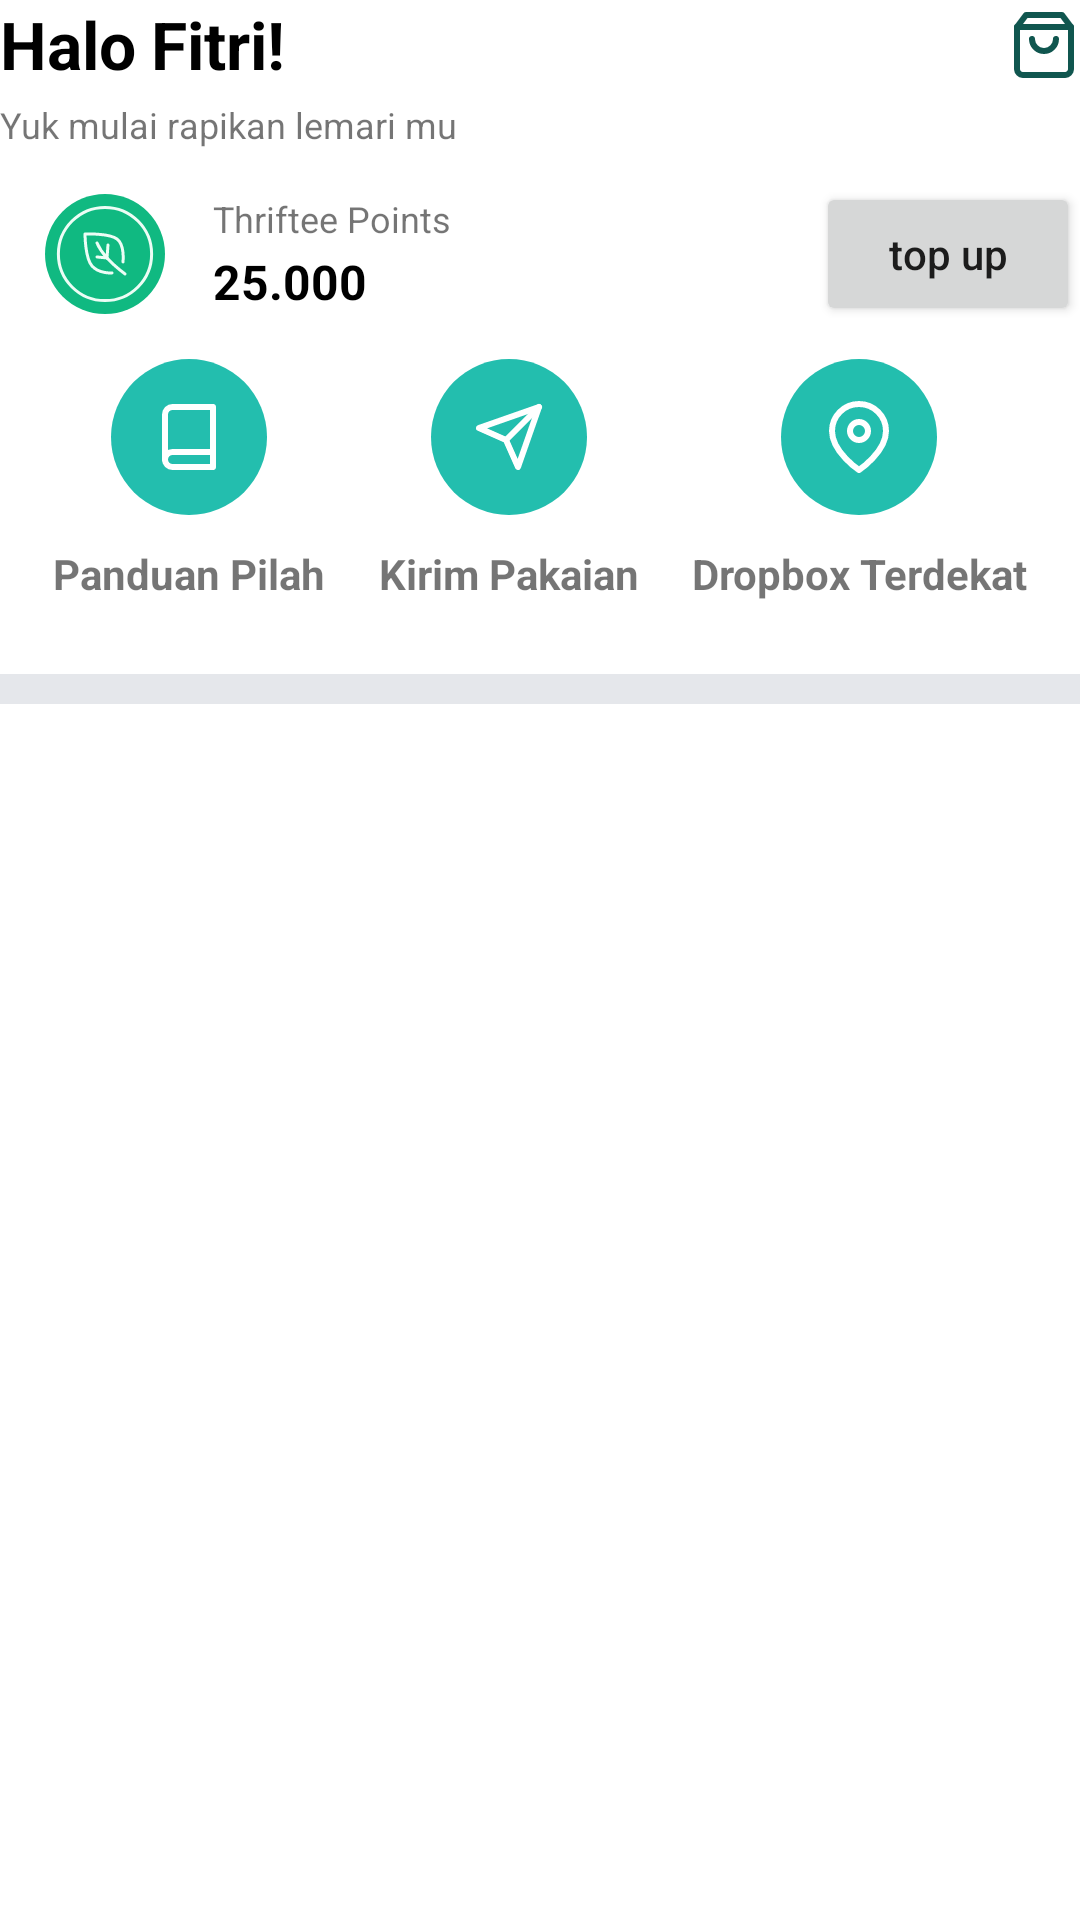

The Android layout XML behind this screen, and the referenced resources:
<!-- AndroidManifest.xml: application theme Theme.Thriftee -->
<!-- res/layout/fragment_beranda.xml -->
<?xml version="1.0" encoding="utf-8"?>
<androidx.constraintlayout.widget.ConstraintLayout xmlns:android="http://schemas.android.com/apk/res/android"
    xmlns:tools="http://schemas.android.com/tools"
    android:layout_width="match_parent"
    android:layout_height="match_parent"
    xmlns:app="http://schemas.android.com/apk/res-auto"
    tools:context=".ui.home.beranda.BerandaFragment">

    <TextView
        android:id="@+id/welcoming_text"
        android:layout_width="wrap_content"
        android:layout_height="wrap_content"
        android:text="@string/welcoming_text"
        android:layout_margin="@dimen/root_padding"
        android:textStyle="bold"
        android:textSize="22sp"
        android:textColor="@color/black"
        app:layout_constraintTop_toTopOf="parent"
        app:layout_constraintStart_toStartOf="parent"/>

    <TextView
        android:id="@+id/home_acc_name"
        android:layout_width="wrap_content"
        android:layout_height="wrap_content"
        android:textStyle="bold"
        android:textSize="22sp"
        android:textColor="@color/black"
        android:text="Fitri!"
        android:layout_marginStart="5dp"
        app:layout_constraintTop_toTopOf="@id/welcoming_text"
        app:layout_constraintStart_toEndOf="@id/welcoming_text"/>

    <TextView
        android:id="@+id/welcoming_desc"
        android:layout_width="wrap_content"
        android:layout_height="wrap_content"
        android:text="@string/yuk_mulai_rapikan_lemari_mu"
        android:textSize="12sp"
        android:layout_marginTop="4dp"
        app:layout_constraintTop_toBottomOf="@id/welcoming_text"
        app:layout_constraintStart_toStartOf="@id/welcoming_text"/>

    <ImageView
        android:id="@+id/cart_btn"
        android:layout_width="wrap_content"
        android:layout_height="wrap_content"
        android:src="@drawable/cart"
        android:layout_marginEnd="@dimen/root_padding"
        android:backgroundTint="@color/black"
        app:layout_constraintTop_toTopOf="@id/welcoming_text"
        app:layout_constraintEnd_toEndOf="parent"/>

    <ImageView
        android:id="@+id/notification_btn"
        android:layout_width="wrap_content"
        android:layout_height="wrap_content"
        android:src="@drawable/ic_baseline_notifications_none_24"
        android:layout_marginEnd="20dp"
        android:backgroundTint="@color/black"
        app:layout_constraintTop_toTopOf="@id/welcoming_text"
        app:layout_constraintEnd_toStartOf="@id/cart_btn"
        app:layout_constraintBottom_toBottomOf="@id/cart_btn"/>

    <include
        android:id="@+id/component_point"
        android:layout_width="match_parent"
        android:layout_height="wrap_content"
        layout="@layout/component_point"
        android:layout_margin="@dimen/root_padding"
        app:layout_constraintTop_toBottomOf="@id/welcoming_desc"
        app:layout_constraintStart_toStartOf="@id/welcoming_text"
        app:layout_constraintEnd_toEndOf="@id/cart_btn"/>

    <include
        android:id="@+id/component_feature"
        android:layout_width="match_parent"
        android:layout_height="wrap_content"
        layout="@layout/component_feature"
        android:layout_margin="@dimen/root_padding"
        app:layout_constraintTop_toBottomOf="@id/component_point"
        app:layout_constraintStart_toStartOf="@id/component_point"
        app:layout_constraintEnd_toEndOf="@id/component_point"/>

    <View
        android:layout_width="match_parent"
        android:layout_height="10dp"
        android:background="#E5E7EB"
        android:layout_marginTop="24dp"
        app:layout_constraintTop_toBottomOf="@id/component_feature"
        app:layout_constraintStart_toStartOf="parent"
        app:layout_constraintEnd_toEndOf="parent" />

</androidx.constraintlayout.widget.ConstraintLayout>
<!-- res/layout/component_point.xml (included above) -->
<?xml version="1.0" encoding="utf-8"?>
<androidx.constraintlayout.widget.ConstraintLayout xmlns:android="http://schemas.android.com/apk/res/android"
    android:layout_width="match_parent"
    android:layout_height="wrap_content"
    xmlns:app="http://schemas.android.com/apk/res-auto">

    <ImageView
        android:id="@+id/point_icon"
        android:layout_width="40dp"
        android:layout_height="40dp"
        android:src="@drawable/thriftee_points"
        android:layout_margin="15dp"
        app:layout_constraintTop_toTopOf="parent"
        app:layout_constraintStart_toStartOf="parent"
        app:layout_constraintBottom_toBottomOf="parent"/>

    <TextView
        android:id="@+id/point_title"
        android:layout_width="wrap_content"
        android:layout_height="wrap_content"
        android:text="@string/thriftee_points"
        android:textSize="12sp"
        android:layout_marginStart="16dp"
        app:layout_constraintTop_toTopOf="@id/point_icon"
        app:layout_constraintStart_toEndOf="@id/point_icon"/>

    <TextView
        android:id="@+id/points"
        android:layout_width="wrap_content"
        android:layout_height="wrap_content"
        android:text="25.000"
        android:textStyle="bold"
        android:textSize="16sp"
        android:textColor="@color/black"
        android:layout_marginTop="2dp"
        app:layout_constraintTop_toBottomOf="@id/point_title"
        app:layout_constraintStart_toStartOf="@id/point_title" />

    <Button
        android:id="@+id/top_up_btn"
        android:layout_width="wrap_content"
        android:layout_height="wrap_content"
        android:text="@string/top_up"
        android:textAllCaps="false"
        android:layout_marginEnd="@dimen/root_padding"
        app:layout_constraintTop_toTopOf="parent"
        app:layout_constraintEnd_toEndOf="parent"
        app:layout_constraintBottom_toBottomOf="parent"/>

</androidx.constraintlayout.widget.ConstraintLayout>
<!-- res/layout/component_feature.xml (included above) -->
<?xml version="1.0" encoding="utf-8"?>
<androidx.constraintlayout.widget.ConstraintLayout xmlns:android="http://schemas.android.com/apk/res/android"
    android:layout_width="match_parent"
    android:layout_height="wrap_content"
    android:padding="@dimen/root_padding"
    xmlns:app="http://schemas.android.com/apk/res-auto">

    <LinearLayout
        android:id="@+id/sorting_guide"
        android:layout_width="wrap_content"
        android:layout_height="wrap_content"
        android:orientation="vertical"
        app:layout_constraintTop_toTopOf="parent"
        app:layout_constraintStart_toStartOf="parent"
        app:layout_constraintEnd_toStartOf="@id/send_clothes">

        <ImageView
            android:layout_width="wrap_content"
            android:layout_height="wrap_content"
            android:src="@drawable/product_1"
            android:layout_gravity="center_horizontal"/>

        <TextView
            android:layout_width="wrap_content"
            android:layout_height="wrap_content"
            android:text="@string/panduan_pilah"
            android:textStyle="bold"
            android:maxLines="2"
            android:layout_marginTop="10dp"/>

    </LinearLayout>

    <LinearLayout
        android:id="@+id/send_clothes"
        android:layout_width="wrap_content"
        android:layout_height="wrap_content"
        android:orientation="vertical"
        app:layout_constraintTop_toTopOf="@id/sorting_guide"
        app:layout_constraintStart_toEndOf="@id/sorting_guide"
        app:layout_constraintEnd_toStartOf="@id/nearest_dropbox">

        <ImageView
            android:layout_width="wrap_content"
            android:layout_height="wrap_content"
            android:src="@drawable/product_2"
            android:layout_gravity="center_horizontal"/>

        <TextView
            android:layout_width="wrap_content"
            android:layout_height="wrap_content"
            android:text="@string/kirim_pakaian"
            android:textStyle="bold"
            android:maxLines="2"
            android:layout_marginTop="10dp"/>

    </LinearLayout>

    <LinearLayout
        android:id="@+id/nearest_dropbox"
        android:layout_width="wrap_content"
        android:layout_height="wrap_content"
        android:orientation="vertical"
        app:layout_constraintTop_toTopOf="@id/sorting_guide"
        app:layout_constraintStart_toEndOf="@id/send_clothes"
        app:layout_constraintEnd_toEndOf="parent">

        <ImageView
            android:layout_width="wrap_content"
            android:layout_height="wrap_content"
            android:src="@drawable/product_3"
            android:layout_gravity="center_horizontal"/>

        <TextView
            android:layout_width="wrap_content"
            android:layout_height="wrap_content"
            android:text="Dropbox Terdekat"
            android:textStyle="bold"
            android:maxLines="2"
            android:layout_marginTop="10dp"/>

    </LinearLayout>

</androidx.constraintlayout.widget.ConstraintLayout>
<!-- resources referenced by this layout -->
<resources>
  <color name="black">#FF000000</color>
  <!-- drawable product_1 (drawable) -->
  <vector xmlns:android="http://schemas.android.com/apk/res/android"
      android:width="52dp"
      android:height="52dp"
      android:viewportWidth="52"
      android:viewportHeight="52">
    <path
        android:pathData="M26.0001,26.0001m-26.0001,0a26.0001,26.0001 0,1 1,52.0002 0a26.0001,26.0001 0,1 1,-52.0002 0"
        android:fillColor="#23BEAE"/>
    <path
        android:pathData="M18,33.5C18,32.837 18.2634,32.2011 18.7322,31.7322C19.2011,31.2634 19.837,31 20.5,31H34"
        android:strokeLineJoin="round"
        android:strokeWidth="2"
        android:fillColor="#00000000"
        android:strokeColor="#ffffff"
        android:strokeLineCap="round"/>
    <path
        android:pathData="M20.5,16H34V36H20.5C19.837,36 19.2011,35.7366 18.7322,35.2678C18.2634,34.7989 18,34.163 18,33.5V18.5C18,17.837 18.2634,17.2011 18.7322,16.7322C19.2011,16.2634 19.837,16 20.5,16V16Z"
        android:strokeLineJoin="round"
        android:strokeWidth="2"
        android:fillColor="#00000000"
        android:strokeColor="#ffffff"
        android:strokeLineCap="round"/>
  </vector>
  <!-- drawable product_2 (drawable) -->
  <vector xmlns:android="http://schemas.android.com/apk/res/android"
      android:width="52dp"
      android:height="52dp"
      android:viewportWidth="52"
      android:viewportHeight="52">
    <path
        android:pathData="M26.0001,26.0001m-26.0001,0a26.0001,26.0001 0,1 1,52.0002 0a26.0001,26.0001 0,1 1,-52.0002 0"
        android:fillColor="#23BEAE"/>
    <path
        android:pathData="M36,16L25,27"
        android:strokeLineJoin="round"
        android:strokeWidth="2"
        android:fillColor="#00000000"
        android:strokeColor="#ffffff"
        android:strokeLineCap="round"/>
    <path
        android:pathData="M36,16L29,36L25,27L16,23L36,16Z"
        android:strokeLineJoin="round"
        android:strokeWidth="2"
        android:fillColor="#00000000"
        android:strokeColor="#ffffff"
        android:strokeLineCap="round"/>
  </vector>
  <string name="kirim_pakaian">Kirim Pakaian</string>
  <string name="panduan_pilah">Panduan Pilah</string>
  <string name="thriftee_points">Thriftee Points</string>
  <string name="top_up">top up</string>
  <string name="welcoming_text">Halo</string>
  <string name="yuk_mulai_rapikan_lemari_mu">Yuk mulai rapikan lemari mu</string>
  <style name="Theme.Thriftee" parent="Theme.MaterialComponents.DayNight.NoActionBar">
          
          <item name="colorPrimary">@color/primary_color</item>
          <item name="colorPrimaryVariant">@color/primary_color_variant</item>
          <item name="colorOnPrimary">@color/white</item>
          
          <item name="colorSecondary">@color/secondary_color</item>
          <item name="colorSecondaryVariant">@color/secondary_color_variant</item>
          <item name="colorOnSecondary">@color/white</item>
          
          <item name="android:statusBarColor" tools:targetApi="l">?attr/colorPrimaryVariant</item>
          
      </style>
  <color name="primary_color">#23BEAE</color>
  <color name="primary_color_variant">#259F92</color>
  <color name="white">#FFFFFFFF</color>
  <color name="secondary_color">#FFD966</color>
  <color name="secondary_color_variant">#C8A63F</color>
</resources>
